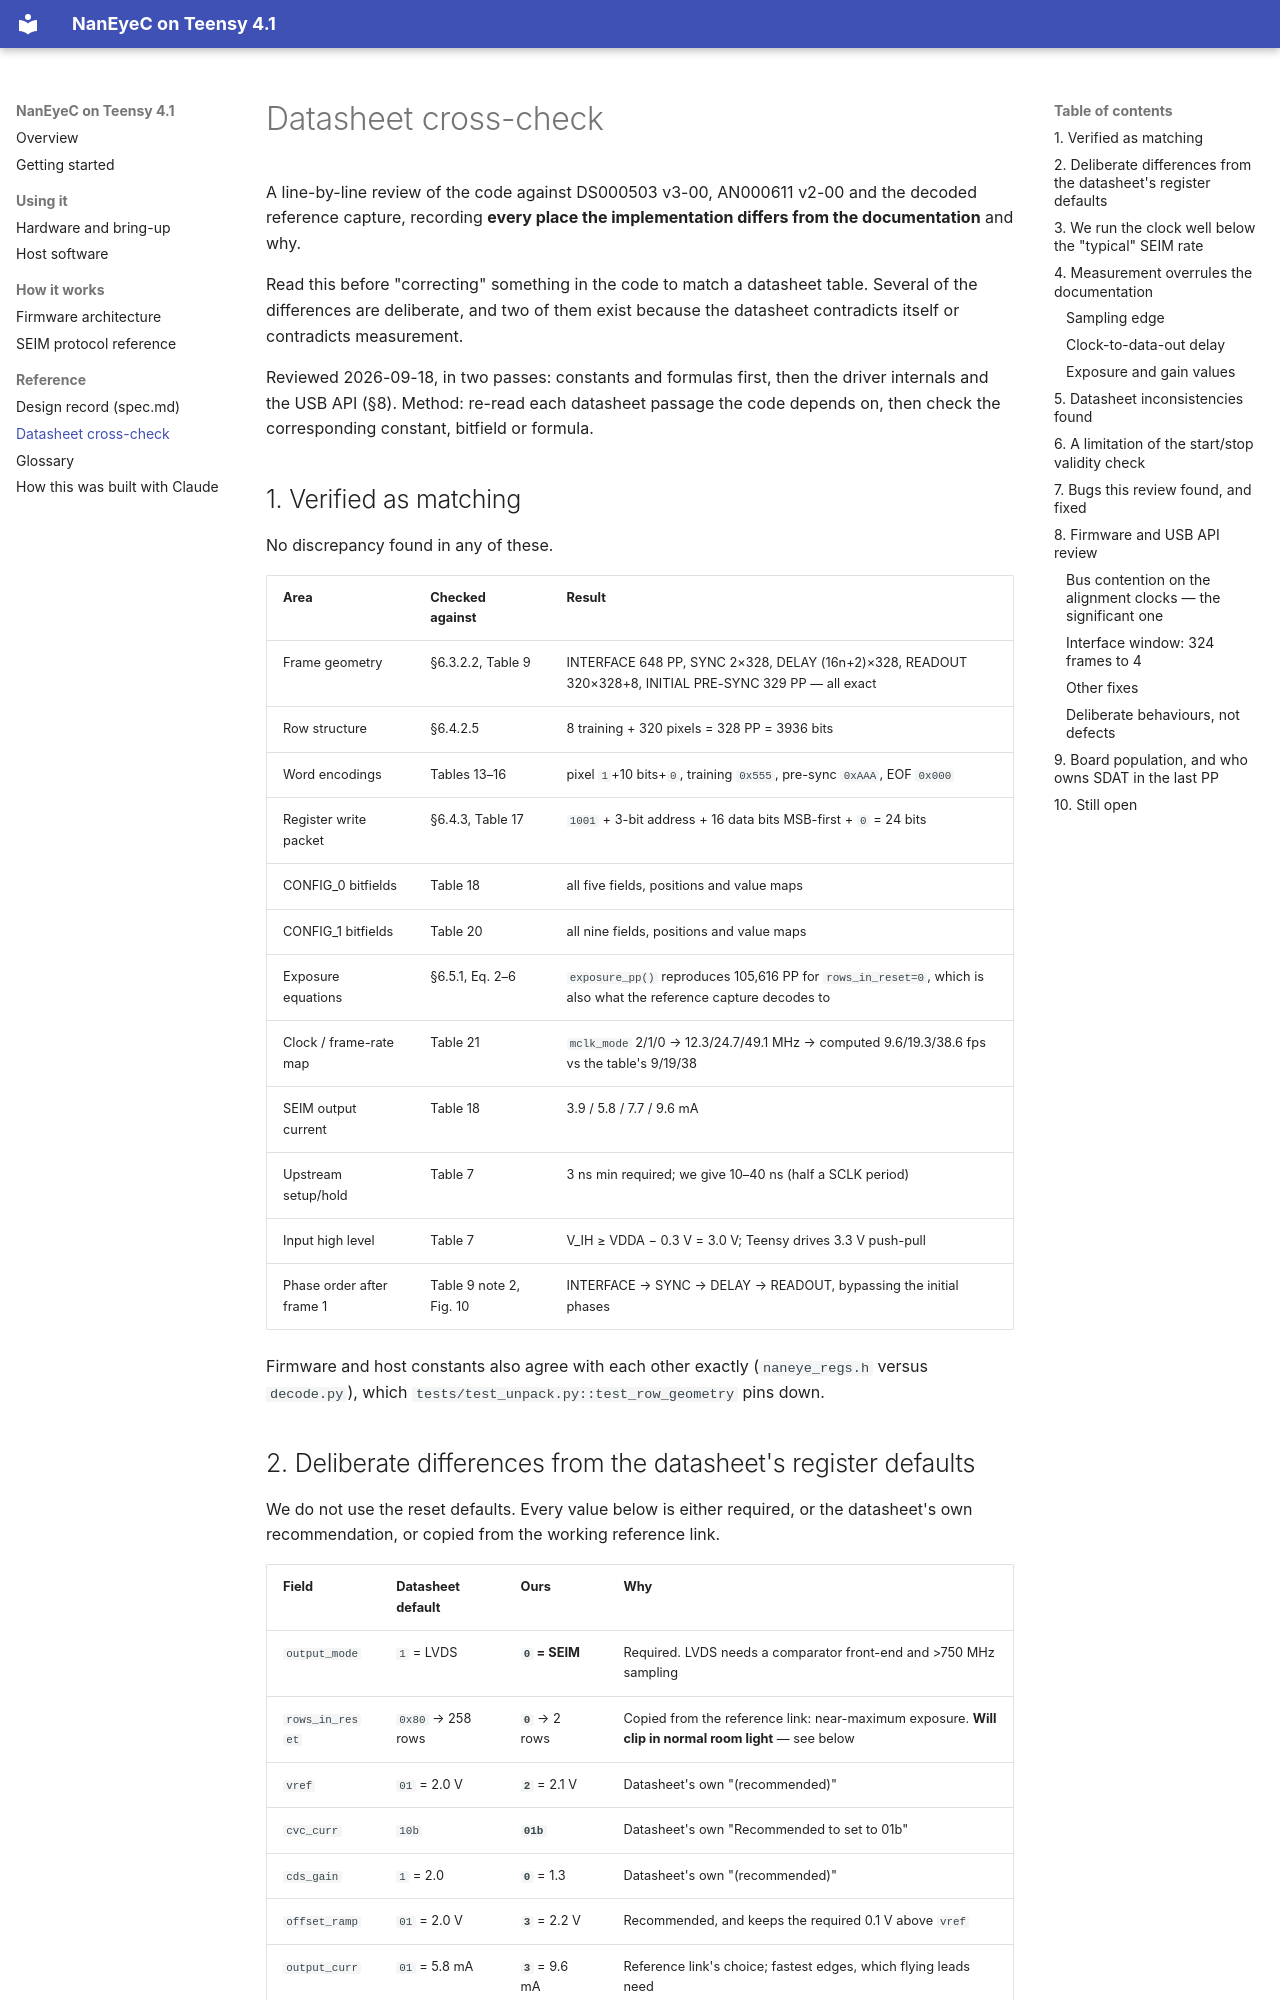

repository: fiepfiep/teensy_naneyeC · page: datasheet-crosscheck.html · generator: mkdocs

# Datasheet cross-check

A line-by-line review of the code against DS000503 v3-00, AN000611 v2-00 and the decoded
reference capture, recording **every place the implementation differs from the
documentation** and why.

Read this before "correcting" something in the code to match a datasheet table. Several of
the differences are deliberate, and two of them exist because the datasheet contradicts
itself or contradicts measurement.

Reviewed 2026-09-18, in two passes: constants and formulas first, then the driver
internals and the USB API (§8). Method: re-read each datasheet passage the
code depends on, then check the corresponding constant, bitfield or formula.

## 1. Verified as matching

No discrepancy found in any of these.

| Area | Checked against | Result |
|---|---|---|
| Frame geometry | §6.3.2.2, Table 9 | INTERFACE 648 PP, SYNC 2×328, DELAY (16n+2)×328, READOUT 320×328+8, INITIAL PRE-SYNC 329 PP — all exact |
| Row structure | §6.4.2.5 | 8 training + 320 pixels = 328 PP = 3936 bits |
| Word encodings | Tables 13–16 | pixel `1`+10 bits+`0`, training `0x555`, pre-sync `0xAAA`, EOF `0x000` |
| Register write packet | §6.4.3, Table 17 | `1001` + 3-bit address + 16 data bits MSB-first + `0` = 24 bits |
| CONFIG_0 bitfields | Table 18 | all five fields, positions and value maps |
| CONFIG_1 bitfields | Table 20 | all nine fields, positions and value maps |
| Exposure equations | §6.5.1, Eq. 2–6 | `exposure_pp()` reproduces 105,616 PP for `rows_in_reset=0`, which is also what the reference capture decodes to |
| Clock / frame-rate map | Table 21 | `mclk_mode` 2/1/0 → 12.3/24.7/49.1 MHz → computed 9.6/19.3/38.6 fps vs the table's 9/19/38 |
| SEIM output current | Table 18 | 3.9 / 5.8 / 7.7 / 9.6 mA |
| Upstream setup/hold | Table 7 | 3 ns min required; we give 10–40 ns (half a SCLK period) |
| Input high level | Table 7 | V_IH ≥ VDDA − 0.3 V = 3.0 V; Teensy drives 3.3 V push-pull |
| Phase order after frame 1 | Table 9 note 2, Fig. 10 | INTERFACE → SYNC → DELAY → READOUT, bypassing the initial phases |

Firmware and host constants also agree with each other exactly (`naneye_regs.h` versus
`decode.py`), which `tests/test_unpack.py::test_row_geometry` pins down.
